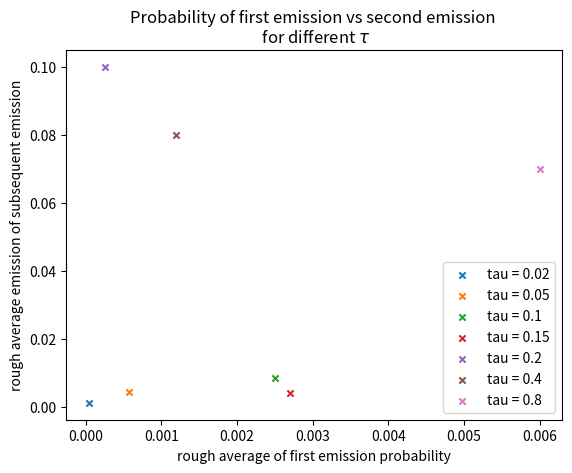
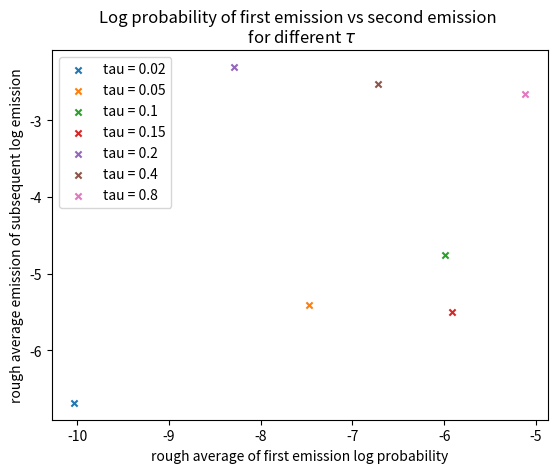

Reproduce these figures in Python, in order.
import matplotlib.pyplot as plt 
import numpy as np 

tau_list = [0.02, 0.05 ,0.1, 0.15, 0.2, 0.4, 0.8]
first_emission = [4.4 * 10 ** -5, 5.7*10**-4 ,2.5*10**-3, 2.7*10**-3, 2.5*10**-4, 1.2*10**-3, 6*10**-3]
second_emission = [1.25 * 10 ** -3, 4.5*10**-3, 8.63*10**-3, 4.11*10**-3, 0.1, 8*10**-2, 7*10**-2]


plt.figure(1)
for i in range(7):

    plt.scatter(first_emission[i], second_emission[i], label="tau = " + str(tau_list[i]), s=20, marker="x")
    plt.title("Probability of first emission vs second emission \n for different $\\tau$")
    plt.xlabel("rough average of first emission probability")
    plt.ylabel("rough average emission of subsequent emission")
    plt.legend()
    plt.savefig("emission_prob_1.png")

first_emission_log = [np.log(i) for i in first_emission]
second_emission_log = [np.log(i) for i in second_emission]

plt.figure(2)
for i in range(7):

    plt.scatter(first_emission_log[i], second_emission_log[i], label="tau = " + str(tau_list[i]), s=20, marker="x")
    plt.title("Log probability of first emission vs second emission \n for different $\\tau$")
    plt.xlabel("rough average of first emission log probability")
    plt.ylabel("rough average emission of subsequent log emission")
    plt.legend()
    plt.savefig("emission_prob_2.png")
